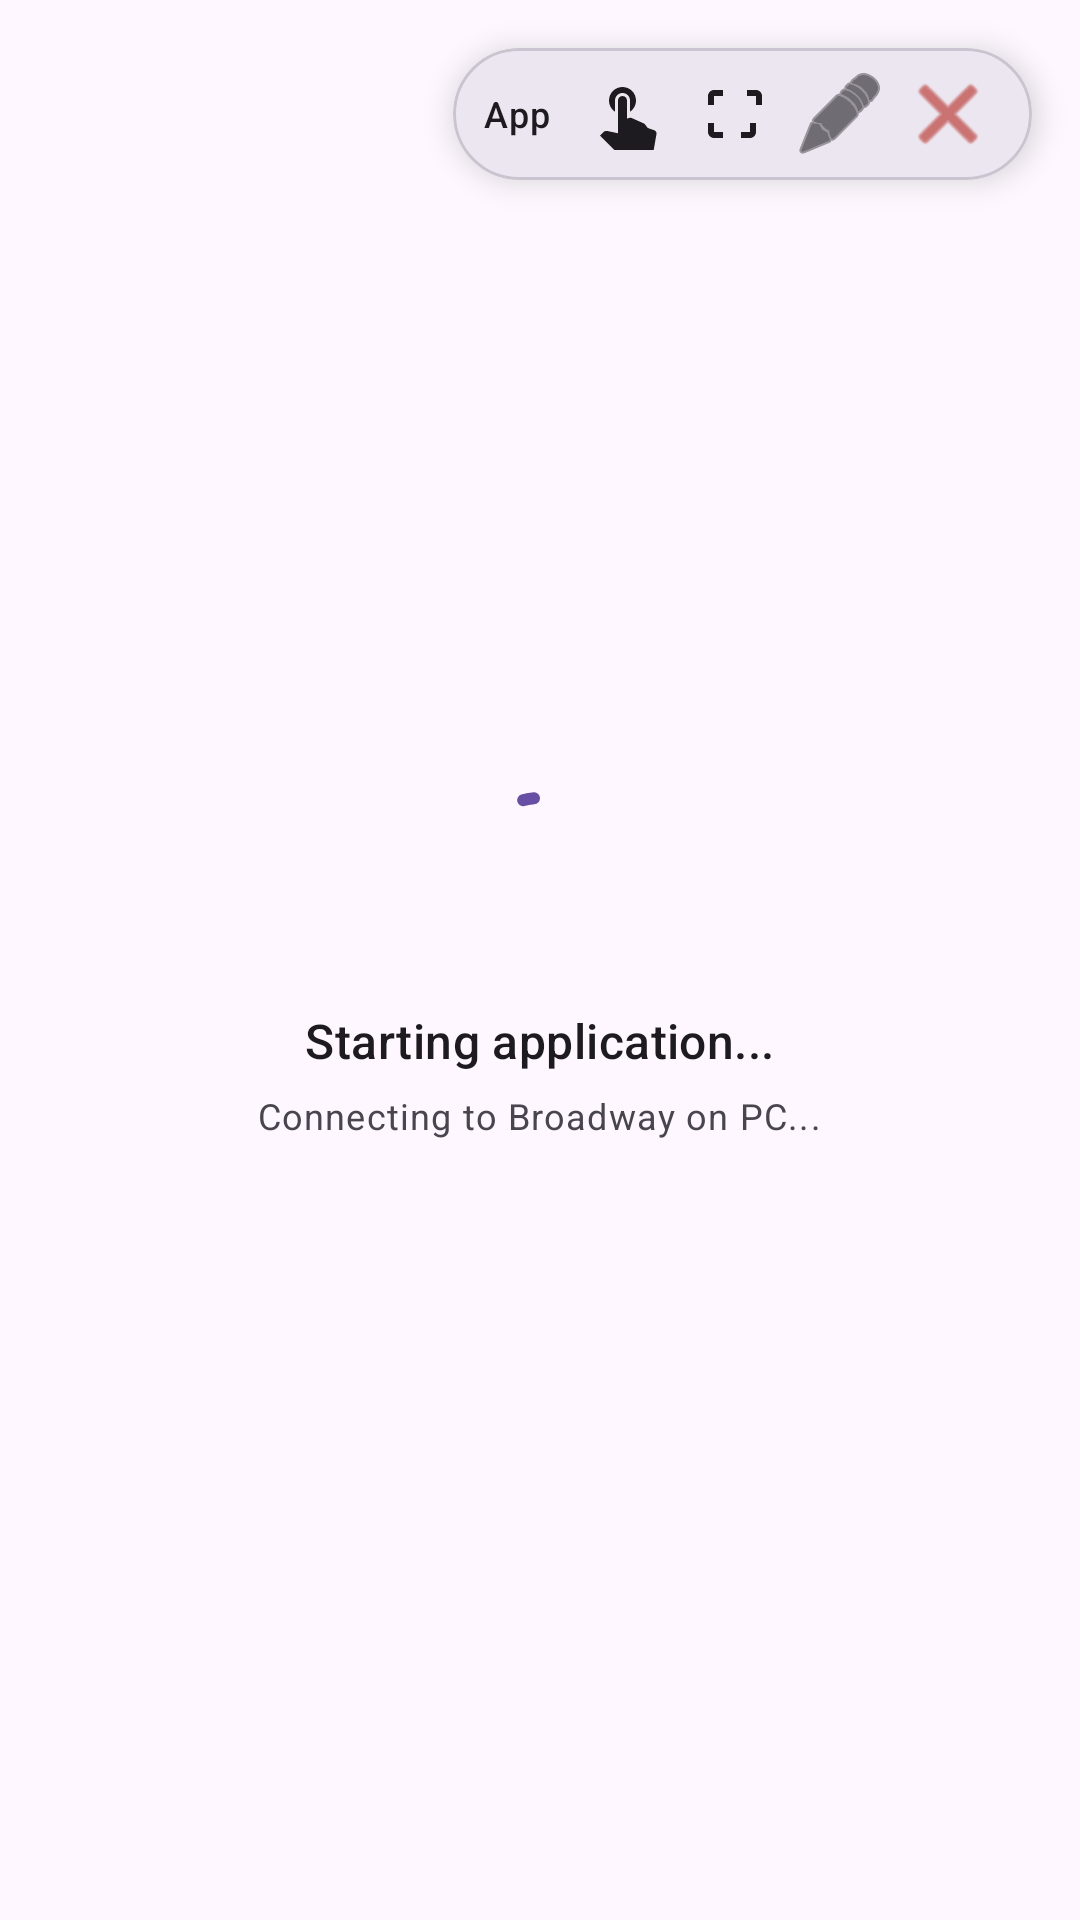

Here is an Android app screen rendered from its layout file. Give the layout XML and the strings, colors and styles it references.
<!-- AndroidManifest.xml: activity theme Theme.PulsarPhone.Fullscreen -->
<!-- res/layout/activity_broadway.xml -->
<?xml version="1.0" encoding="utf-8"?>
<FrameLayout xmlns:android="http://schemas.android.com/apk/res/android"
    xmlns:app="http://schemas.android.com/apk/res-auto"
    android:layout_width="match_parent"
    android:layout_height="match_parent"
    android:background="?attr/colorSurface">

    <WebView
        android:id="@+id/broadwayWebView"
        android:layout_width="match_parent"
        android:layout_height="match_parent"
        android:visibility="invisible" />

    
    <LinearLayout
        android:id="@+id/loadingLayout"
        android:layout_width="match_parent"
        android:layout_height="match_parent"
        android:background="?attr/colorSurface"
        android:gravity="center"
        android:orientation="vertical"
        android:padding="24dp">

        <com.google.android.material.progressindicator.CircularProgressIndicator
            android:layout_width="wrap_content"
            android:layout_height="wrap_content"
            android:indeterminate="true"
            app:indicatorSize="48dp"
            app:trackThickness="4dp" />

        <TextView
            android:id="@+id/loadingAppTitle"
            android:layout_width="wrap_content"
            android:layout_height="wrap_content"
            android:layout_marginTop="20dp"
            android:text="@string/loading_app_default"
            android:textAppearance="?attr/textAppearanceTitleMedium"
            android:textColor="?attr/colorOnSurface" />

        <TextView
            android:id="@+id/loadingAppSubtitle"
            android:layout_width="wrap_content"
            android:layout_height="wrap_content"
            android:layout_marginTop="6dp"
            android:text="@string/connecting_broadway"
            android:textAppearance="?attr/textAppearanceBodySmall"
            android:textColor="?attr/colorOnSurfaceVariant" />

    </LinearLayout>

    
    <com.google.android.material.card.MaterialCardView
        android:id="@+id/floatingBar"
        android:layout_width="wrap_content"
        android:layout_height="wrap_content"
        android:layout_gravity="top|end"
        android:layout_margin="16dp"
        app:cardBackgroundColor="?attr/colorSurfaceContainerHigh"
        app:cardCornerRadius="24dp"
        app:cardElevation="6dp"
        app:strokeColor="?attr/colorOutlineVariant"
        app:strokeWidth="1dp">

        <LinearLayout
            android:layout_width="wrap_content"
            android:layout_height="wrap_content"
            android:gravity="center_vertical"
            android:orientation="horizontal"
            android:paddingHorizontal="10dp"
            android:paddingVertical="4dp">

            <TextView
                android:id="@+id/broadwayAppTitle"
                android:layout_width="wrap_content"
                android:layout_height="wrap_content"
                android:layout_marginEnd="6dp"
                android:ellipsize="end"
                android:maxLines="1"
                android:maxWidth="130dp"
                android:text="App"
                android:textAppearance="?attr/textAppearanceLabelMedium"
                android:textColor="?attr/colorOnSurface" />

            
            <ImageButton
                android:id="@+id/btnToggleMode"
                android:layout_width="36dp"
                android:layout_height="36dp"
                android:background="?attr/selectableItemBackgroundBorderless"
                android:contentDescription="@string/interaction_mode"
                android:src="@drawable/ic_touch_pointer"
                app:tint="?attr/colorOnSurface" />

            
            <ImageButton
                android:id="@+id/btnToggleZoom"
                android:layout_width="36dp"
                android:layout_height="36dp"
                android:background="?attr/selectableItemBackgroundBorderless"
                android:contentDescription="@string/zoom_label"
                android:src="@drawable/ic_zoom_fit"
                app:tint="?attr/colorOnSurface" />

            
            <ImageButton
                android:id="@+id/btnToggleKeyboard"
                android:layout_width="36dp"
                android:layout_height="36dp"
                android:background="?attr/selectableItemBackgroundBorderless"
                android:contentDescription="@string/keyboard_toggle"
                android:src="@android:drawable/ic_menu_edit"
                app:tint="?attr/colorOnSurface" />

            
            <ImageButton
                android:id="@+id/btnCloseBroadway"
                android:layout_width="36dp"
                android:layout_height="36dp"
                android:background="?attr/selectableItemBackgroundBorderless"
                android:contentDescription="@string/close_app"
                android:src="@android:drawable/ic_menu_close_clear_cancel"
                app:tint="?attr/colorError" />

        </LinearLayout>

    </com.google.android.material.card.MaterialCardView>

    
    <com.google.android.material.card.MaterialCardView
        android:id="@+id/nativeInputBar"
        android:layout_width="match_parent"
        android:layout_height="wrap_content"
        android:layout_gravity="bottom"
        android:layout_margin="12dp"
        android:visibility="gone"
        app:cardBackgroundColor="?attr/colorSurfaceContainerHigh"
        app:cardCornerRadius="16dp"
        app:cardElevation="10dp"
        app:strokeColor="?attr/colorOutlineVariant"
        app:strokeWidth="1dp">

        <LinearLayout
            android:layout_width="match_parent"
            android:layout_height="wrap_content"
            android:gravity="center_vertical"
            android:orientation="horizontal"
            android:paddingHorizontal="12dp"
            android:paddingVertical="6dp">

            <EditText
                android:id="@+id/etNativeInput"
                android:layout_width="0dp"
                android:layout_height="wrap_content"
                android:layout_weight="1"
                android:background="@null"
                android:hint="@string/type_to_send_hint"
                android:imeOptions="actionSend"
                android:inputType="text|textCapSentences"
                android:maxLines="2"
                android:paddingVertical="8dp"
                android:textAppearance="?attr/textAppearanceBodyMedium"
                android:textColor="?attr/colorOnSurface" />

            <ImageButton
                android:id="@+id/btnSendText"
                android:layout_width="40dp"
                android:layout_height="40dp"
                android:background="?attr/selectableItemBackgroundBorderless"
                android:contentDescription="@string/btn_send"
                android:src="@android:drawable/ic_menu_send"
                app:tint="?attr/colorPrimary" />

            <ImageButton
                android:id="@+id/btnCloseInputBar"
                android:layout_width="40dp"
                android:layout_height="40dp"
                android:background="?attr/selectableItemBackgroundBorderless"
                android:contentDescription="@string/close_keyboard"
                android:src="@android:drawable/ic_menu_close_clear_cancel"
                app:tint="?attr/colorOnSurfaceVariant" />

        </LinearLayout>

    </com.google.android.material.card.MaterialCardView>

</FrameLayout>
<!-- resources referenced by this layout -->
<resources>
  <!-- drawable ic_touch_pointer (drawable) -->
  <vector xmlns:android="http://schemas.android.com/apk/res/android"
      android:width="24dp"
      android:height="24dp"
      android:viewportWidth="24"
      android:viewportHeight="24">
    <path
        android:fillColor="#FFFFFFFF"
        android:pathData="M9,11.24V7.5C9,6.12 10.12,5 11.5,5S14,6.12 14,7.5v3.74c1.21,-0.81 2,-2.18 2,-3.74C16,5.01 13.99,3 11.5,3S7,5.01 7,7.5c0,1.56 0.79,2.93 2,3.74zM18.84,15.25l-4.22,-1.89c-0.26,-0.12 -0.56,-0.14 -0.83,-0.06L13,13.54V7.5C13,6.67 12.33,6 11.5,6S10,6.67 10,7.5v10.91l-3.54,-0.74c-0.1,-0.02 -0.2,-0.03 -0.31,-0.03 -0.41,0 -0.79,0.17 -1.06,0.44l-1.09,1.1 5.99,5.99c0.53,0.53 1.25,0.83 2.01,0.83h7.2c1.37,0 2.53,-0.97 2.76,-2.32l0.87,-5.06c0.04,-0.2 0.01,-0.41 -0.09,-0.59 -0.19,-0.38 -0.57,-0.62 -1.02,-0.75 -0.66,-0.2 -1.26,-0.44 -1.82,-0.63z"/>
  </vector>
  <!-- drawable ic_zoom_fit (drawable) -->
  <vector xmlns:android="http://schemas.android.com/apk/res/android"
      android:width="24dp"
      android:height="24dp"
      android:viewportWidth="24"
      android:viewportHeight="24">
    <path
        android:fillColor="#FFFFFFFF"
        android:pathData="M17,4h3c1.1,0 2,0.9 2,2v3h-2V6h-3V4zM4,9V6c0,-1.1 0.9,-2 2,-2h3v2H6v3H4zM20,15v3c0,1.1 -0.9,2 -2,2h-3v-2h3v-3h2zM6,18v-3H4v3c0,1.1 0.9,2 2,2h3v-2H6z"/>
  </vector>
  <string name="btn_send">Send</string>
  <string name="close_app">Close Application</string>
  <string name="close_keyboard">Close keyboard</string>
  <string name="connecting_broadway">Connecting to Broadway on PC...</string>
  <string name="interaction_mode">Interaction Mode</string>
  <string name="keyboard_toggle">Keyboard</string>
  <string name="loading_app_default">Starting application...</string>
  <string name="type_to_send_hint">Type text to send to app...</string>
  <string name="zoom_label">Zoom</string>
  <style name="Theme.PulsarPhone.Fullscreen" parent="Theme.Material3.DayNight.NoActionBar">
          <item name="android:windowFullscreen">true</item>
          <item name="android:windowBackground">?attr/colorSurface</item>
          <item name="android:statusBarColor">#000000</item>
      </style>
</resources>
